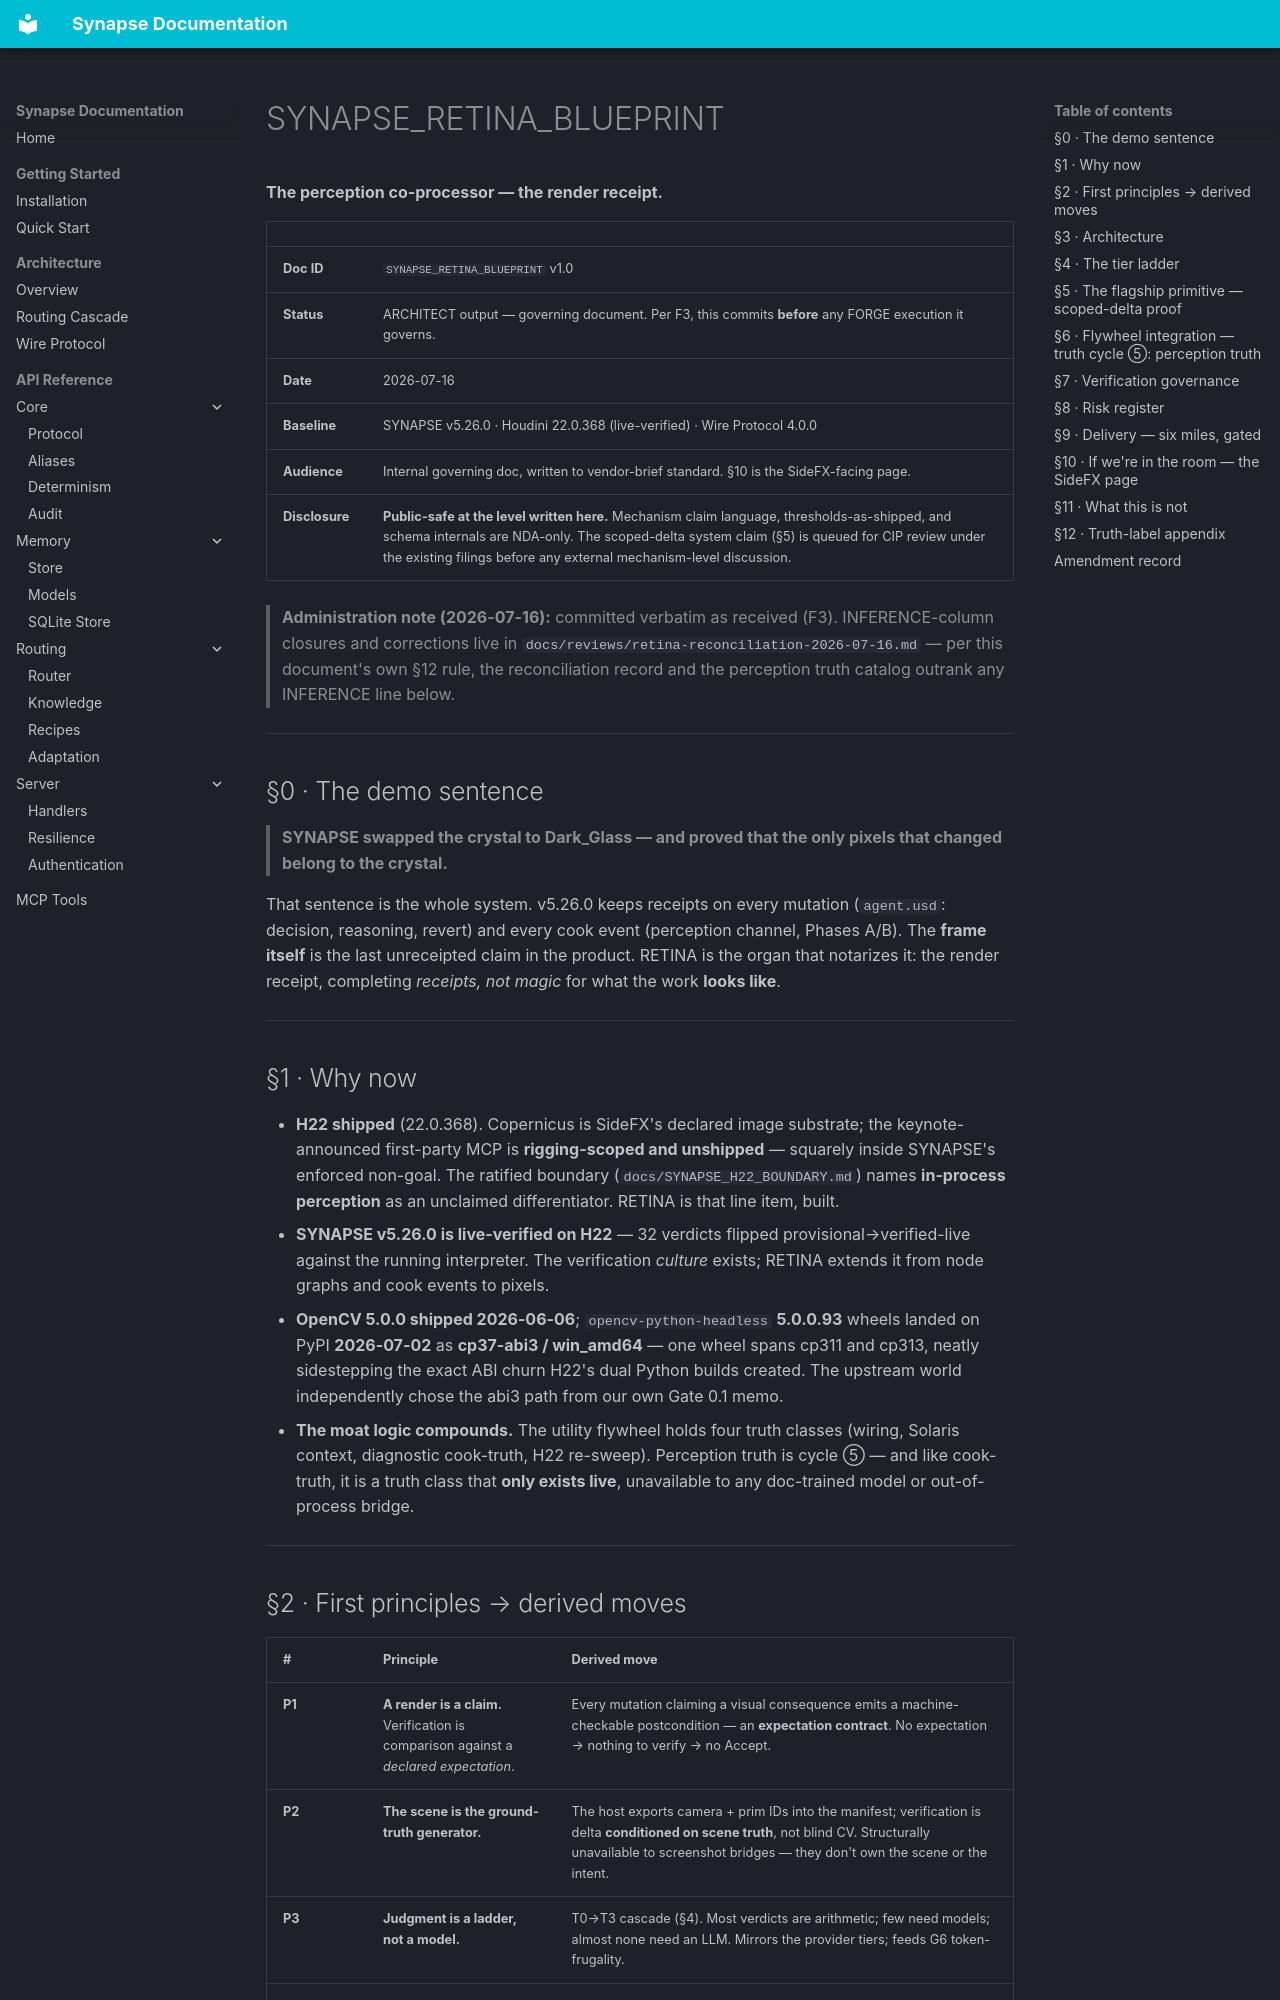

repository: JosephOIbrahim/Synapse · page: SYNAPSE_RETINA_BLUEPRINT/index.html · generator: mkdocs

# SYNAPSE_RETINA_BLUEPRINT

**The perception co-processor — the render receipt.**

| | |
|---|---|
| **Doc ID** | `SYNAPSE_RETINA_BLUEPRINT` v1.0 |
| **Status** | ARCHITECT output — governing document. Per F3, this commits **before** any FORGE execution it governs. |
| **Date** | 2026-07-16 |
| **Baseline** | SYNAPSE v5.26.0 · Houdini 22.0.368 (live-verified) · Wire Protocol 4.0.0 |
| **Audience** | Internal governing doc, written to vendor-brief standard. §10 is the SideFX-facing page. |
| **Disclosure** | **Public-safe at the level written here.** Mechanism claim language, thresholds-as-shipped, and schema internals are NDA-only. The scoped-delta system claim (§5) is queued for CIP review under the existing filings before any external mechanism-level discussion. |

> **Administration note (2026-07-16):** committed verbatim as received (F3). INFERENCE-column closures and
> corrections live in `docs/reviews/retina-reconciliation-2026-07-16.md` — per this document's own §12 rule,
> the reconciliation record and the perception truth catalog outrank any INFERENCE line below.

---

## §0 · The demo sentence

> **SYNAPSE swapped the crystal to Dark_Glass — and proved that the only pixels that changed belong to the crystal.**

That sentence is the whole system. v5.26.0 keeps receipts on every mutation (`agent.usd`: decision, reasoning, revert) and every cook event (perception channel, Phases A/B). The **frame itself** is the last unreceipted claim in the product. RETINA is the organ that notarizes it: the render receipt, completing *receipts, not magic* for what the work **looks like**.

---

## §1 · Why now

- **H22 shipped** (22.0.368). Copernicus is SideFX's declared image substrate; the keynote-announced first-party MCP is **rigging-scoped and unshipped** — squarely inside SYNAPSE's enforced non-goal. The ratified boundary (`docs/SYNAPSE_H22_BOUNDARY.md`) names **in-process perception** as an unclaimed differentiator. RETINA is that line item, built.
- **SYNAPSE v5.26.0 is live-verified on H22** — 32 verdicts flipped provisional→verified-live against the running interpreter. The verification *culture* exists; RETINA extends it from node graphs and cook events to pixels.
- **OpenCV 5.0.0 shipped 2026-06-06**; `opencv-python-headless` **5.0.0.93** wheels landed on PyPI **2026-07-02** as **cp37-abi3 / win_amd64** — one wheel spans cp311 and cp313, neatly sidestepping the exact ABI churn H22's dual Python builds created. The upstream world independently chose the abi3 path from our own Gate 0.1 memo.
- **The moat logic compounds.** The utility flywheel holds four truth classes (wiring, Solaris context, diagnostic cook-truth, H22 re-sweep). Perception truth is cycle ⑤ — and like cook-truth, it is a truth class that **only exists live**, unavailable to any doc-trained model or out-of-process bridge.

---
